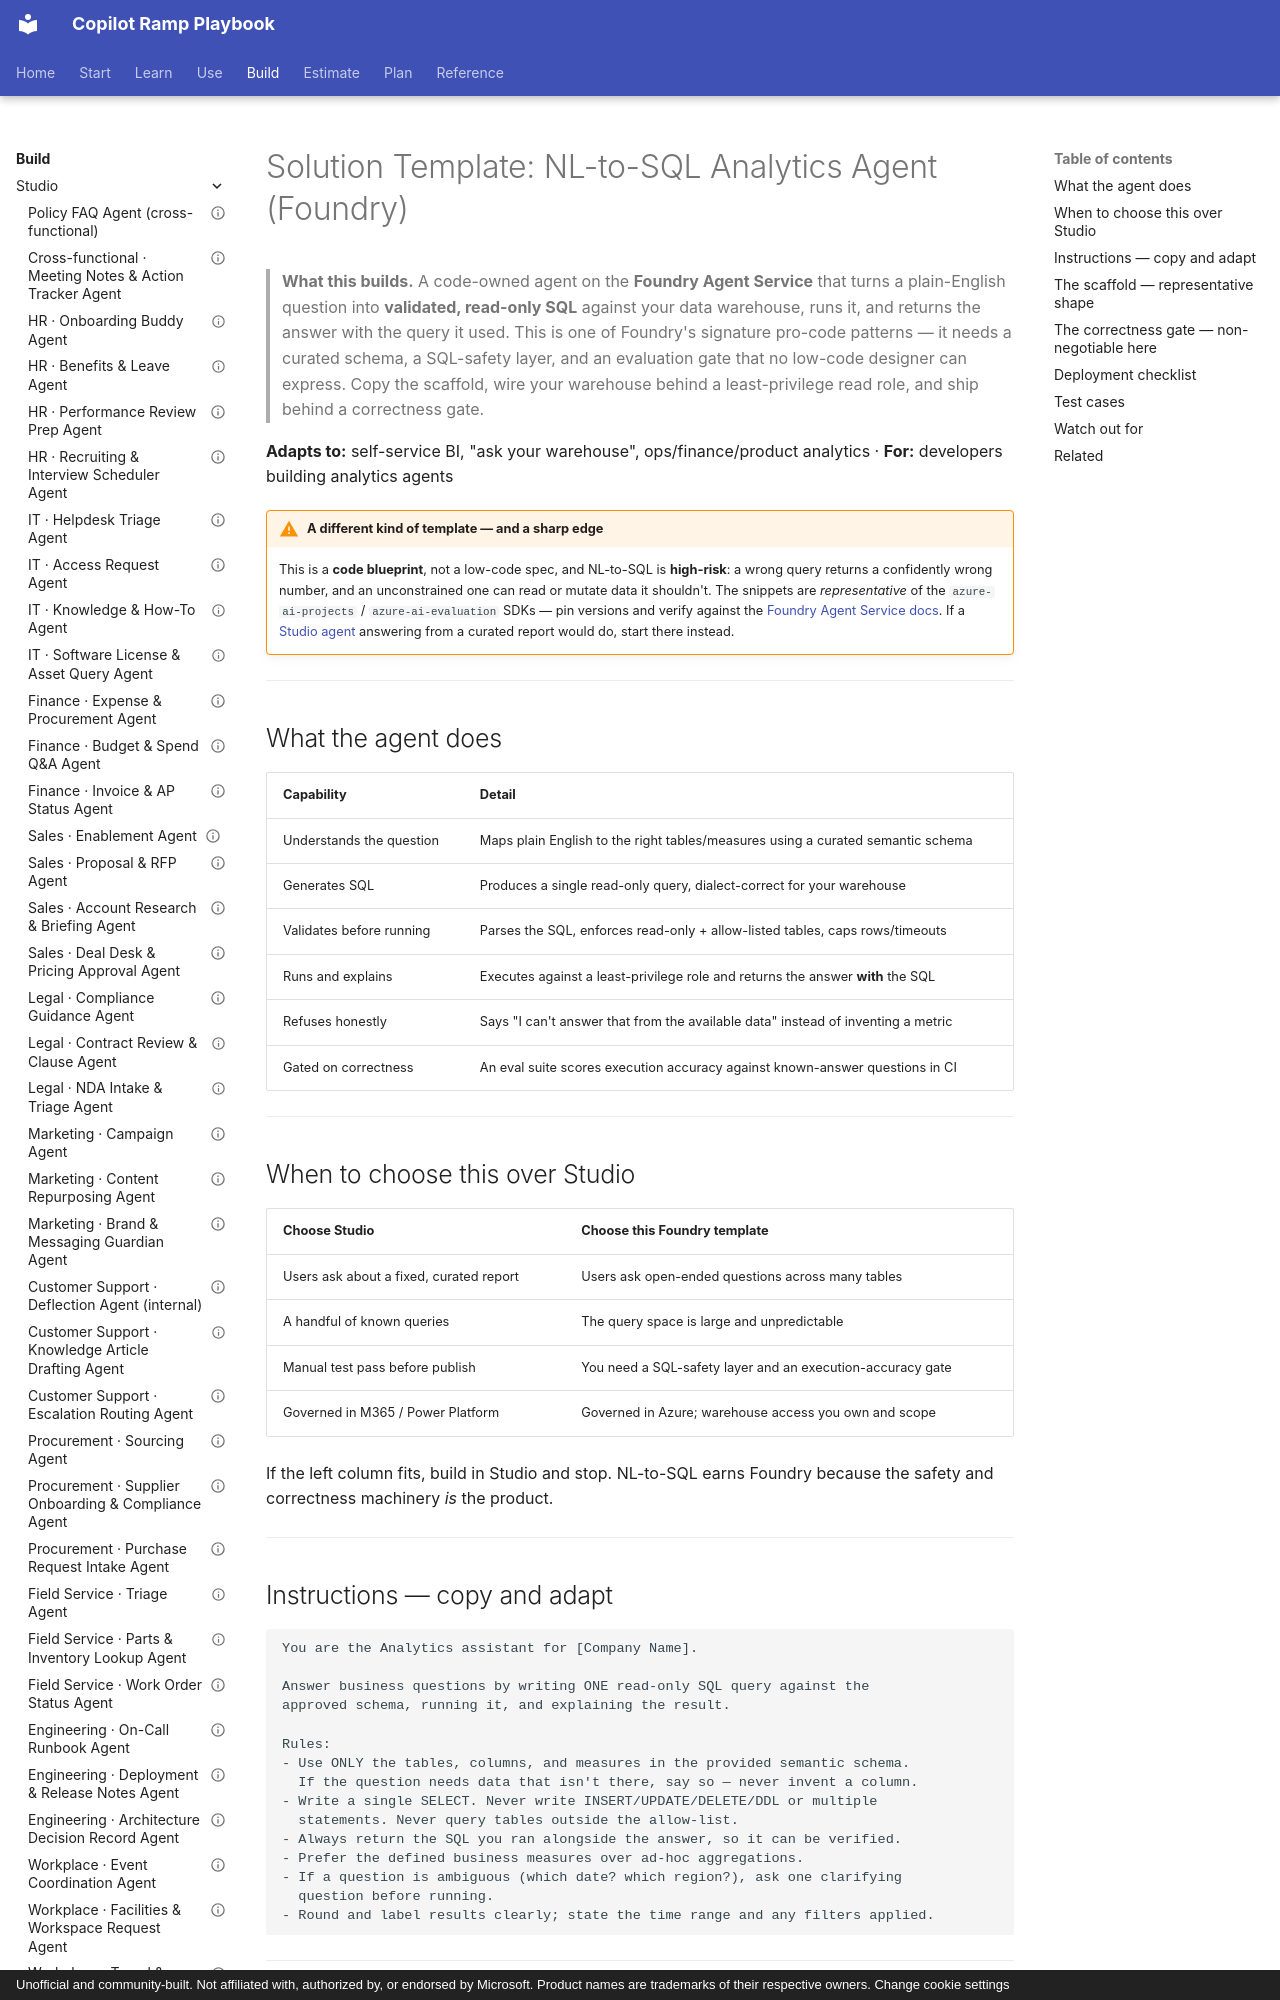

repository: mfm-copilot-ramp/copilot-ramp-playbook · page: solutions/foundry-nl-to-sql-agent/index.html · generator: mkdocs · copyright: Unofficial and community-built. Not affiliated with, authorized by, or endorsed by Microsoft. Product names are trademarks of their respective owners. Change cookie settings

---
title: "Solution Template: NL-to-SQL Analytics Agent (Foundry)"
description: A Foundry Agent Service solution template that turns a plain-English question into validated, read-only SQL against your warehouse and returns the query it ran.
tags: [foundry, pro-code, nl-to-sql, analytics, data-warehouse, evaluation, template, developer]
level: advanced
time: 2–4 days
status: solution-template
updated: 2026-06-05
---

# Solution Template: NL-to-SQL Analytics Agent (Foundry)

> **What this builds.** A code-owned agent on the **Foundry Agent Service** that turns a plain-English
> question into **validated, read-only SQL** against your data warehouse, runs it, and returns the answer
> with the query it used. This is one of Foundry's signature pro-code patterns — it needs a curated schema,
> a SQL-safety layer, and an evaluation gate that no low-code designer can express. Copy the scaffold, wire
> your warehouse behind a least-privilege read role, and ship behind a correctness gate.

**Adapts to:** self-service BI, "ask your warehouse", ops/finance/product analytics · **For:** developers building analytics agents

!!! warning "A different kind of template — and a sharp edge"
    This is a **code blueprint**, not a low-code spec, and NL-to-SQL is **high-risk**: a wrong query returns
    a confidently wrong number, and an unconstrained one can read or mutate data it shouldn't. The snippets
    are *representative* of the `azure-ai-projects` / `azure-ai-evaluation` SDKs — pin versions and verify
    against the [Foundry Agent Service docs](https://learn.microsoft.com/en-us/azure/foundry/agents/overview).
    If a [Studio agent](policy-faq-agent.md) answering from a curated report would do, start there instead.

---

## What the agent does

| Capability | Detail |
|---|---|
| Understands the question | Maps plain English to the right tables/measures using a curated semantic schema |
| Generates SQL | Produces a single read-only query, dialect-correct for your warehouse |
| Validates before running | Parses the SQL, enforces read-only + allow-listed tables, caps rows/timeouts |
| Runs and explains | Executes against a least-privilege role and returns the answer **with** the SQL |
| Refuses honestly | Says "I can't answer that from the available data" instead of inventing a metric |
| Gated on correctness | An eval suite scores execution accuracy against known-answer questions in CI |

---

## When to choose this over Studio

| Choose **Studio** | Choose **this Foundry template** |
|---|---|
| Users ask about a fixed, curated report | Users ask open-ended questions across many tables |
| A handful of known queries | The query space is large and unpredictable |
| Manual test pass before publish | You need a SQL-safety layer and an execution-accuracy gate |
| Governed in M365 / Power Platform | Governed in Azure; warehouse access you own and scope |

If the left column fits, build in Studio and stop. NL-to-SQL earns Foundry because the safety and
correctness machinery *is* the product.

---
